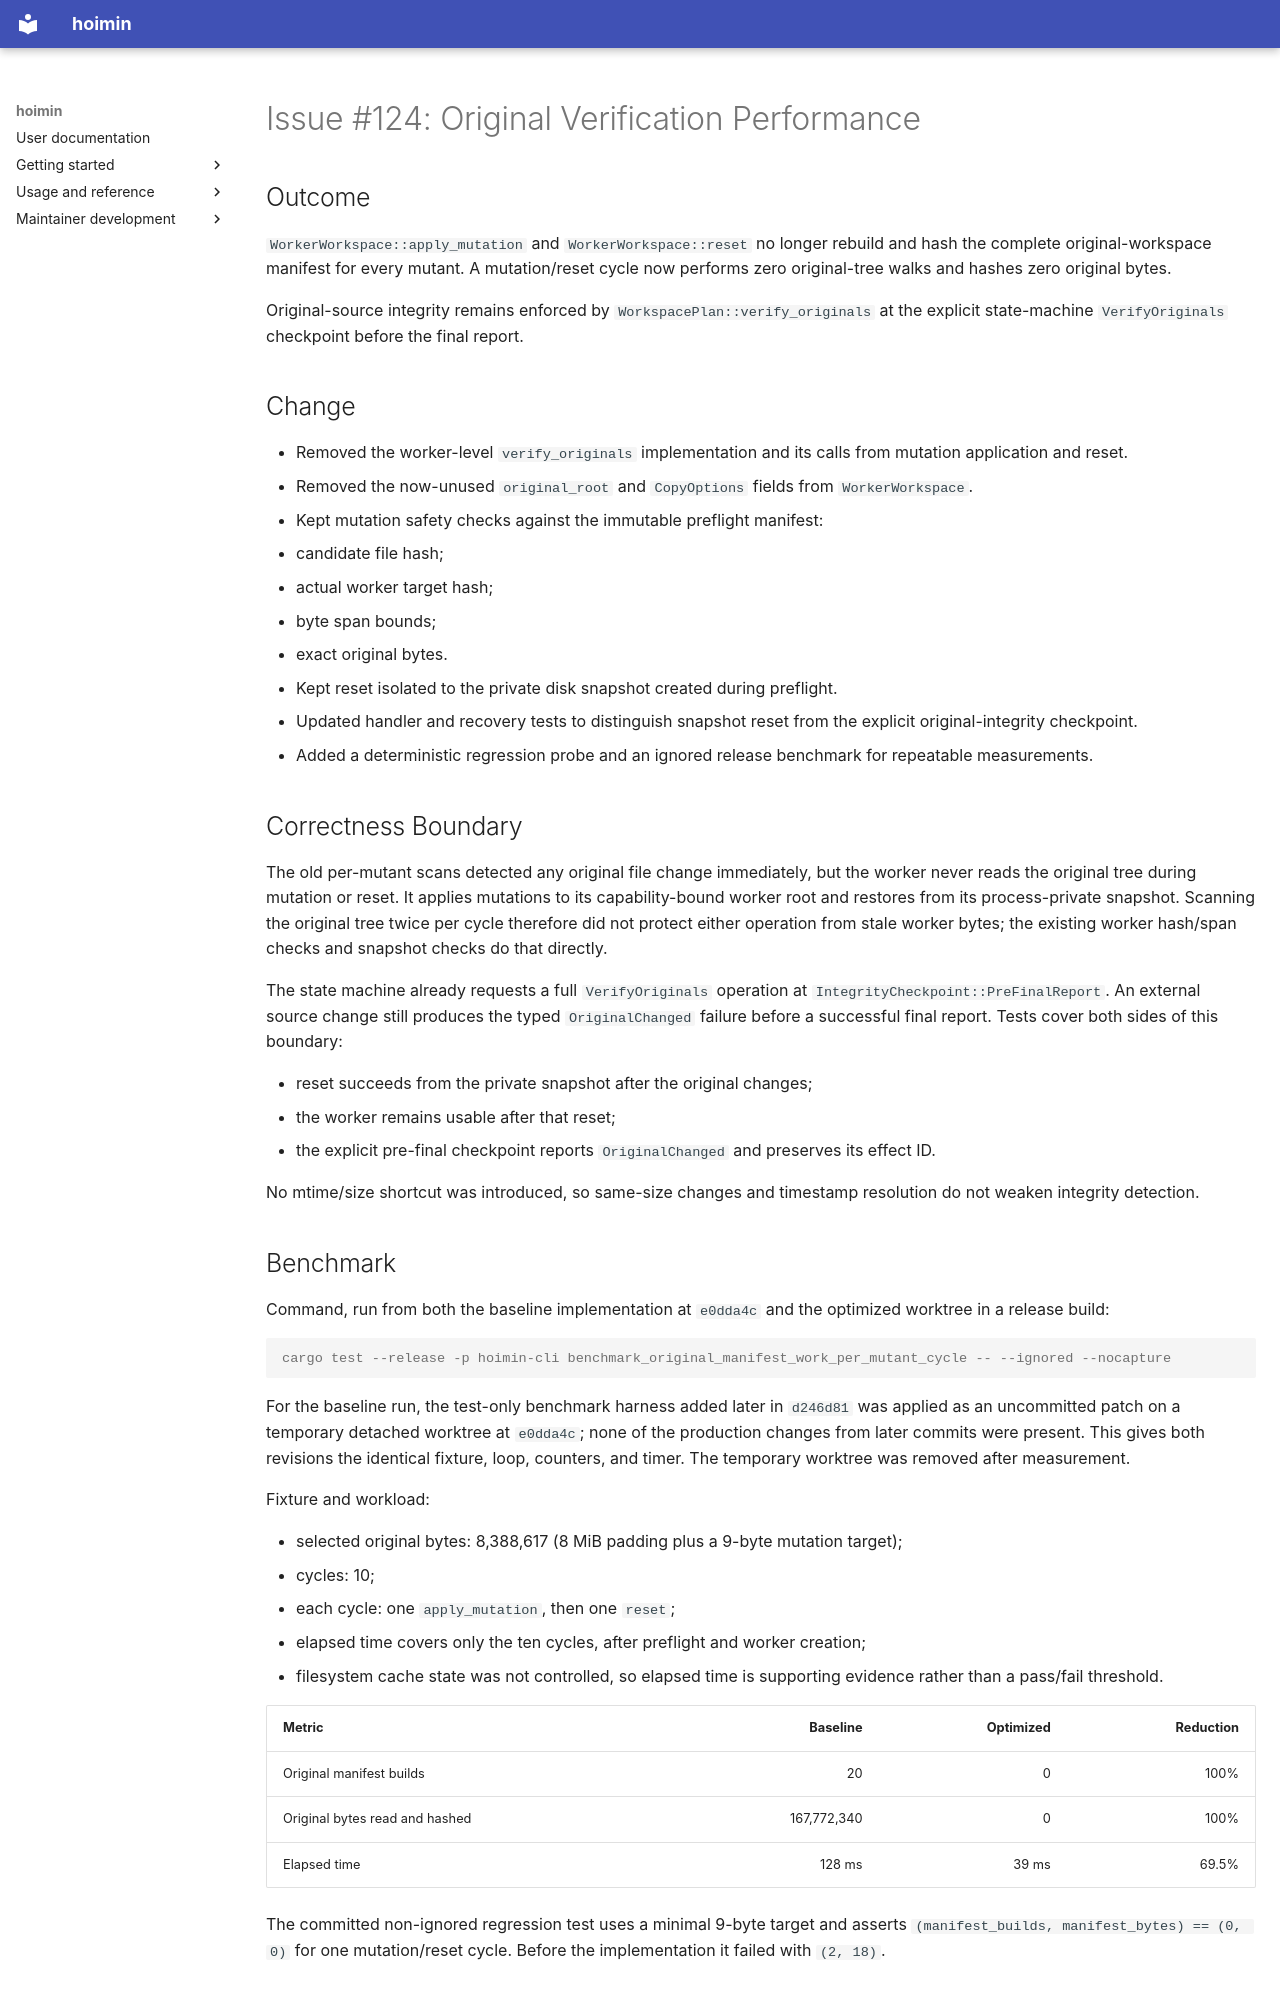

repository: HayaoSuzuki/hoimin · page: superpowers/reports/2026-08-05-issue-124-original-verification/index.html · generator: mkdocs

# Issue #124: Original Verification Performance

## Outcome

`WorkerWorkspace::apply_mutation` and `WorkerWorkspace::reset` no longer rebuild and hash the complete original-workspace manifest for every mutant. A mutation/reset cycle now performs zero original-tree walks and hashes zero original bytes.

Original-source integrity remains enforced by `WorkspacePlan::verify_originals` at the explicit state-machine `VerifyOriginals` checkpoint before the final report.

## Change

- Removed the worker-level `verify_originals` implementation and its calls from mutation application and reset.
- Removed the now-unused `original_root` and `CopyOptions` fields from `WorkerWorkspace`.
- Kept mutation safety checks against the immutable preflight manifest:
  - candidate file hash;
  - actual worker target hash;
  - byte span bounds;
  - exact original bytes.
- Kept reset isolated to the private disk snapshot created during preflight.
- Updated handler and recovery tests to distinguish snapshot reset from the explicit original-integrity checkpoint.
- Added a deterministic regression probe and an ignored release benchmark for repeatable measurements.

## Correctness Boundary

The old per-mutant scans detected any original file change immediately, but the worker never reads the original tree during mutation or reset. It applies mutations to its capability-bound worker root and restores from its process-private snapshot. Scanning the original tree twice per cycle therefore did not protect either operation from stale worker bytes; the existing worker hash/span checks and snapshot checks do that directly.

The state machine already requests a full `VerifyOriginals` operation at `IntegrityCheckpoint::PreFinalReport`. An external source change still produces the typed `OriginalChanged` failure before a successful final report. Tests cover both sides of this boundary:

- reset succeeds from the private snapshot after the original changes;
- the worker remains usable after that reset;
- the explicit pre-final checkpoint reports `OriginalChanged` and preserves its effect ID.

No mtime/size shortcut was introduced, so same-size changes and timestamp resolution do not weaken integrity detection.
